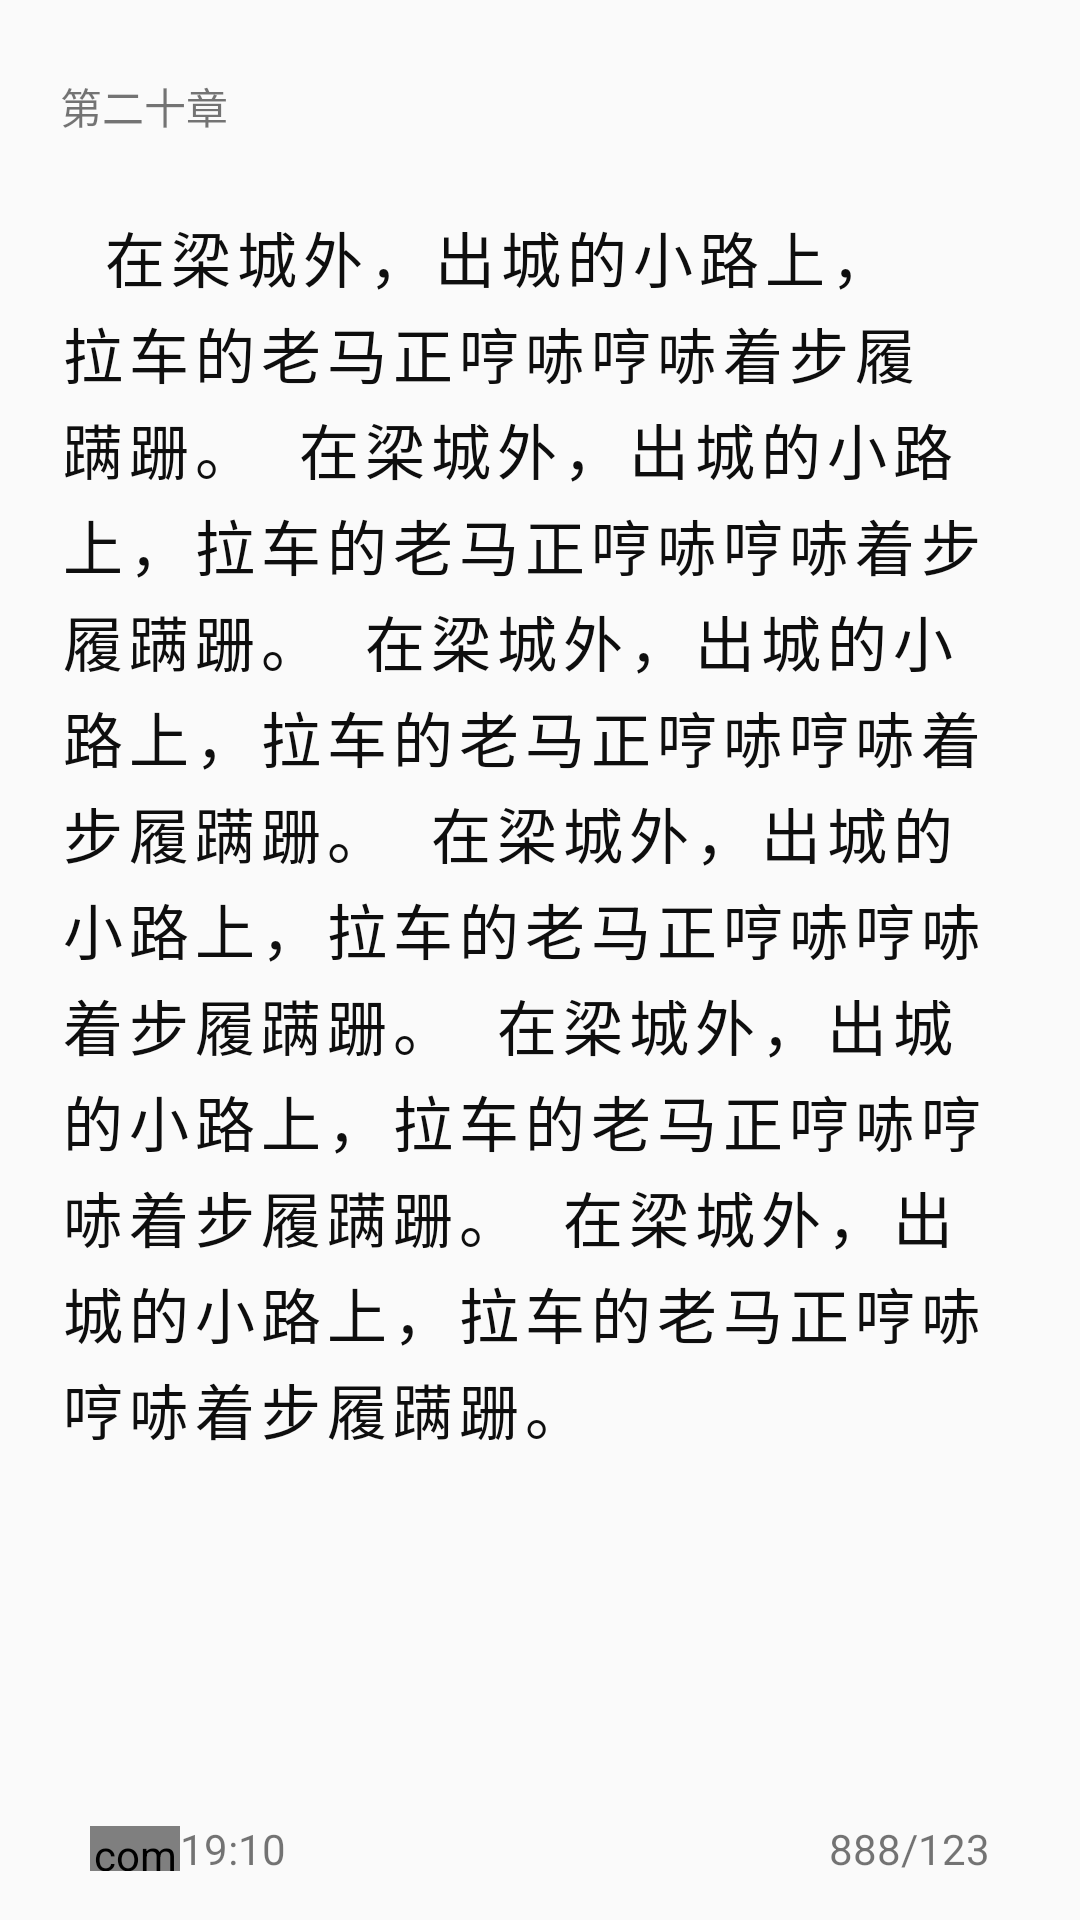

The Android layout XML behind this screen, and the referenced resources:
<!-- AndroidManifest.xml: application theme Theme.小说 -->
<!-- res/layout/lookbook_item.xml -->
<?xml version="1.0" encoding="utf-8"?>
<androidx.constraintlayout.widget.ConstraintLayout xmlns:android="http://schemas.android.com/apk/res/android"
    android:layout_width="match_parent"
    android:layout_height="match_parent"
    xmlns:app="http://schemas.android.com/apk/res-auto"
    android:background="#00E3CCBB">
    <LinearLayout
        android:layout_width="match_parent"
        android:layout_height="match_parent"
        android:orientation="vertical"
        >
        <TextView
            android:layout_width="match_parent"
            android:layout_height="0dp"
            android:layout_weight="1.5"
            android:text="第二十章"

            android:gravity="center|left"
            android:paddingRight="20dp"
            android:maxLines="2"
            android:paddingLeft="20dp"
            android:id="@+id/title"
            />
        <TextView
            android:layout_width="match_parent"
            android:layout_height="0dp"
            android:paddingLeft="20dp"
            android:paddingRight="20dp"
            android:textSize="20sp"
            android:lineSpacingExtra="3dp"
            android:letterSpacing="0.1"
            android:layout_weight="11"
            android:gravity="start|top"
            android:id="@+id/text"
            android:textColor="#0e0e0e"
            android:text="  在梁城外，出城的小路上，拉车的老马正哼哧哼哧着步履蹒跚。  在梁城外，出城的小路上，拉车的老马正哼哧哼哧着步履蹒跚。  在梁城外，出城的小路上，拉车的老马正哼哧哼哧着步履蹒跚。  在梁城外，出城的小路上，拉车的老马正哼哧哼哧着步履蹒跚。  在梁城外，出城的小路上，拉车的老马正哼哧哼哧着步履蹒跚。  在梁城外，出城的小路上，拉车的老马正哼哧哼哧着步履蹒跚。"
            />
        <TextView
            android:layout_width="match_parent"
            android:layout_height="0dp"
            android:layout_weight="1"
            android:text="888/123"
            android:gravity="right|center"
            android:paddingRight="30dp"
            android:id="@+id/zj"
            />
    </LinearLayout>
    <LinearLayout
        android:layout_width="match_parent"
        android:layout_height="match_parent"
        android:orientation="vertical"
        >
        <View
            android:layout_width="match_parent"
            android:layout_height="0dp"
            android:layout_weight="12.5"
            />
        <LinearLayout
            android:layout_width="match_parent"
            android:layout_height="0dp"
            android:layout_weight="1"
            android:orientation="horizontal"
            >
            <com.exam.zhouyaosen.main.base.BatteryView
                android:layout_width="30dp"
                android:layout_height="15dp"
                android:layout_gravity="center"
                android:layout_marginStart="30dp"
                android:id="@+id/batter"
                />
            <TextView
                android:layout_width="wrap_content"
                android:layout_height="wrap_content"
                android:text="19:10"
                android:id="@+id/time"
                android:layout_gravity="center"
                />
        </LinearLayout>
    </LinearLayout>

</androidx.constraintlayout.widget.ConstraintLayout>
<!-- resources referenced by this layout -->
<resources>
  <style name="Theme.小说" parent="Theme.Design.Light.NoActionBar">
          
          <item name="colorPrimary">@color/purple_500</item>
          <item name="colorPrimaryVariant">@color/purple_700</item>
          <item name="colorOnPrimary">@color/white</item>
          
          <item name="colorSecondary">@color/teal_200</item>
          <item name="colorSecondaryVariant">@color/teal_700</item>
          <item name="colorOnSecondary">@color/black</item>
          
          <item name="android:statusBarColor" tools:targetApi="l">?attr/colorPrimaryVariant</item>
          
          <item name="android:textColorSecondary">@color/black</item>
      </style>
  <color name="purple_500">#FF6200EE</color>
  <color name="purple_700">#FF3700B3</color>
  <color name="white">#FFFFFFFF</color>
  <color name="teal_200">#FF03DAC5</color>
  <color name="teal_700">#FF018786</color>
  <color name="black">#FF000000</color>
</resources>
